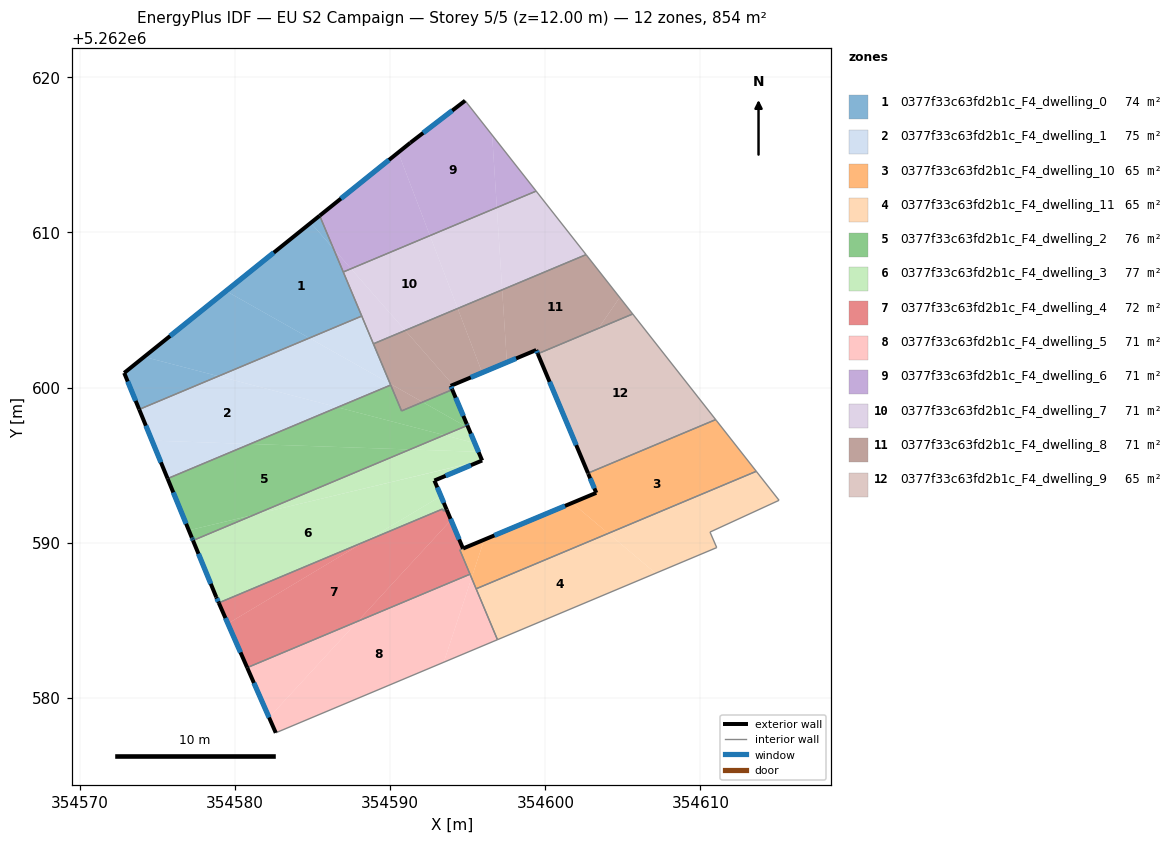
=== STOREY PLAN SPEC (per zone: floor XY polygon, exterior-wall plan segments, windows/doors) ===
zone 1: 0377f33c63fd2b1c_F4_dwelling_0  (74.3 m²)
  floor: (354586.35, 5262608.94) (354588.17, 5262604.61) (354584.79, 5262603.19) (354579.42, 5262606.22) (354584.88, 5262610.61)
  floor: (354584.79, 5262603.19) (354578.93, 5262600.73) (354574.15, 5262601.98) (354579.42, 5262606.22)
  floor: (354578.93, 5262600.73) (354573.83, 5262598.59) (354572.86, 5262600.94) (354574.15, 5262601.98)
  floor: (354585.46, 5262611.07) (354586.35, 5262608.94) (354584.88, 5262610.61)
  exterior wall: (354585.46, 5262611.08) – (354572.86, 5262600.94)  [16.2 m]
    window: (354582.50, 5262608.70) – (354575.82, 5262603.32)  [13.6 m²]
  exterior wall: (354572.86, 5262600.94) – (354573.83, 5262598.59)  [2.5 m]
    window: (354573.09, 5262600.39) – (354573.60, 5262599.14)  [2.1 m²]
  interior walls: 3
zone 2: 0377f33c63fd2b1c_F4_dwelling_1  (75.1 m²)
  floor: (354586.61, 5262598.73) (354580.98, 5262596.36) (354574.65, 5262596.58) (354573.83, 5262598.59) (354578.93, 5262600.73)
  floor: (354590.00, 5262600.25) (354590.03, 5262600.16) (354586.61, 5262598.73) (354578.93, 5262600.73) (354584.79, 5262603.19)
  floor: (354580.98, 5262596.36) (354575.66, 5262594.13) (354574.65, 5262596.58)
  floor: (354588.17, 5262604.61) (354590.00, 5262600.25) (354584.79, 5262603.19)
  exterior wall: (354573.83, 5262598.59) – (354575.66, 5262594.13)  [4.8 m]
    window: (354574.25, 5262597.54) – (354575.23, 5262595.18)  [4.1 m²]
  interior walls: 5
zone 3: 0377f33c63fd2b1c_F4_dwelling_10  (64.6 m²)
  floor: (354612.67, 5262595.78) (354613.60, 5262594.60) (354604.06, 5262590.60) (354601.73, 5262592.56) (354603.28, 5262593.21) (354602.76, 5262594.46) (354602.75, 5262594.48) (354605.85, 5262595.78)
  floor: (354610.98, 5262597.93) (354612.67, 5262595.78) (354605.85, 5262595.78)
  floor: (354604.06, 5262590.60) (354595.54, 5262587.03) (354595.25, 5262587.73) (354596.06, 5262590.19) (354601.73, 5262592.56)
  floor: (354596.06, 5262590.19) (354595.25, 5262587.73) (354594.49, 5262589.53)
  exterior wall: (354603.28, 5262593.21) – (354594.70, 5262589.63)  [9.3 m]
    window: (354601.27, 5262592.37) – (354596.72, 5262590.47)  [7.9 m²]
  exterior wall: (354602.77, 5262594.44) – (354603.28, 5262593.21)  [1.3 m]
    window: (354602.89, 5262594.15) – (354603.16, 5262593.50)  [1.1 m²]
  exterior wall: (354602.75, 5262594.48) – (354602.77, 5262594.44)  [0.0 m]
  interior walls: 7
zone 4: 0377f33c63fd2b1c_F4_dwelling_11  (65.3 m²)
  floor: (354607.11, 5262588.03) (354596.92, 5262583.75) (354595.54, 5262587.03) (354604.06, 5262590.60)
  floor: (354613.60, 5262594.60) (354615.07, 5262592.73) (354610.61, 5262590.68) (354611.05, 5262589.68) (354607.11, 5262588.03) (354604.06, 5262590.60)
  interior walls: 6
zone 5: 0377f33c63fd2b1c_F4_dwelling_2  (76.1 m²)
  floor: (354591.28, 5262596.01) (354581.27, 5262591.81) (354577.02, 5262590.80) (354575.66, 5262594.13) (354580.98, 5262596.36)
  floor: (354593.48, 5262596.93) (354591.28, 5262596.01) (354580.98, 5262596.36) (354586.61, 5262598.73)
  floor: (354581.26, 5262591.81) (354577.29, 5262590.14) (354577.26, 5262590.24) (354577.22, 5262590.32) (354577.02, 5262590.80)
  floor: (354594.85, 5262597.51) (354593.48, 5262596.93) (354586.61, 5262598.73) (354590.03, 5262600.16) (354590.73, 5262598.49) (354592.09, 5262599.06)
  floor: (354594.00, 5262599.86) (354594.94, 5262597.65) (354594.97, 5262597.56) (354594.85, 5262597.51) (354592.09, 5262599.06)
  exterior wall: (354575.66, 5262594.13) – (354577.22, 5262590.33)  [4.1 m]
    window: (354576.02, 5262593.24) – (354576.85, 5262591.22)  [3.5 m²]
  exterior wall: (354594.94, 5262597.65) – (354594.00, 5262599.86)  [2.4 m]
    window: (354594.72, 5262598.17) – (354594.22, 5262599.34)  [2.0 m²]
  exterior wall: (354594.97, 5262597.56) – (354594.94, 5262597.65)  [0.1 m]
    window: (354594.97, 5262597.58) – (354594.95, 5262597.63)  [0.1 m²]
  exterior wall: (354577.26, 5262590.24) – (354577.29, 5262590.14)  [0.1 m]
    window: (354577.26, 5262590.22) – (354577.28, 5262590.17)  [0.1 m²]
  exterior wall: (354577.22, 5262590.33) – (354577.26, 5262590.24)  [0.1 m]
    window: (354577.23, 5262590.31) – (354577.25, 5262590.26)  [0.1 m²]
  interior walls: 4
zone 6: 0377f33c63fd2b1c_F4_dwelling_3  (77.1 m²)
  floor: (354595.93, 5262595.30) (354592.85, 5262594.01) (354593.27, 5262593.01) (354588.37, 5262590.07) (354578.96, 5262586.12) (354578.79, 5262586.49) (354577.29, 5262590.14) (354581.26, 5262591.81)
  floor: (354593.27, 5262593.01) (354593.64, 5262592.13) (354593.44, 5262592.04) (354593.38, 5262592.17) (354588.37, 5262590.07)
  floor: (354595.69, 5262595.86) (354595.92, 5262595.31) (354581.27, 5262591.81) (354591.28, 5262596.01)
  floor: (354595.93, 5262595.30) (354581.26, 5262591.81) (354581.27, 5262591.81)
  floor: (354595.04, 5262597.40) (354595.46, 5262596.42) (354593.48, 5262596.93) (354594.85, 5262597.51)
  floor: (354595.46, 5262596.42) (354595.69, 5262595.86) (354591.28, 5262596.01) (354593.48, 5262596.93)
  floor: (354594.97, 5262597.56) (354595.04, 5262597.40) (354594.85, 5262597.51)
  exterior wall: (354593.64, 5262592.13) – (354592.85, 5262594.01)  [2.0 m]
    window: (354593.46, 5262592.57) – (354593.04, 5262593.57)  [1.7 m²]
  exterior wall: (354578.79, 5262586.49) – (354578.96, 5262586.12)  [0.4 m]
    window: (354578.83, 5262586.41) – (354578.92, 5262586.21)  [0.3 m²]
  exterior wall: (354577.29, 5262590.14) – (354578.79, 5262586.49)  [3.9 m]
    window: (354577.65, 5262589.29) – (354578.44, 5262587.35)  [3.3 m²]
  exterior wall: (354595.93, 5262595.30) – (354594.97, 5262597.56)  [2.5 m]
    window: (354595.70, 5262595.83) – (354595.20, 5262597.03)  [2.1 m²]
  exterior wall: (354592.85, 5262594.01) – (354595.93, 5262595.30)  [3.3 m]
    window: (354593.57, 5262594.31) – (354595.21, 5262594.99)  [2.8 m²]
  interior walls: 4
zone 7: 0377f33c63fd2b1c_F4_dwelling_4  (71.8 m²)
  floor: (354593.64, 5262592.13) (354593.92, 5262591.46) (354587.91, 5262584.94) (354580.79, 5262581.95) (354579.54, 5262584.79) (354588.37, 5262590.07) (354593.38, 5262592.17) (354593.44, 5262592.04)
  floor: (354593.92, 5262591.46) (354594.70, 5262589.62) (354594.49, 5262589.54) (354595.15, 5262587.97) (354587.91, 5262584.94)
  floor: (354588.37, 5262590.07) (354579.54, 5262584.79) (354578.96, 5262586.12)
  exterior wall: (354594.70, 5262589.62) – (354593.64, 5262592.13)  [2.7 m]
    window: (354594.45, 5262590.21) – (354593.89, 5262591.54)  [2.3 m²]
  exterior wall: (354578.96, 5262586.12) – (354580.79, 5262581.95)  [4.6 m]
    window: (354579.38, 5262585.14) – (354580.36, 5262582.93)  [3.8 m²]
  interior walls: 6
zone 8: 0377f33c63fd2b1c_F4_dwelling_5  (71.2 m²)
  floor: (354595.15, 5262587.97) (354595.25, 5262587.73) (354593.45, 5262582.29) (354582.63, 5262577.75) (354582.20, 5262578.73) (354587.91, 5262584.94)
  floor: (354587.91, 5262584.94) (354582.20, 5262578.73) (354580.79, 5262581.95)
  floor: (354595.25, 5262587.73) (354596.92, 5262583.75) (354593.45, 5262582.29)
  exterior wall: (354580.79, 5262581.95) – (354582.63, 5262577.75)  [4.6 m]
    window: (354581.22, 5262580.96) – (354582.20, 5262578.73)  [3.9 m²]
  interior walls: 4
zone 9: 0377f33c63fd2b1c_F4_dwelling_6  (71.2 m²)
  floor: (354594.83, 5262618.49) (354596.57, 5262616.27) (354596.88, 5262611.60) (354592.56, 5262609.79) (354590.52, 5262615.15) (354591.30, 5262615.77)
  floor: (354590.52, 5262615.15) (354592.56, 5262609.79) (354587.48, 5262607.66) (354586.35, 5262608.94) (354585.46, 5262611.07)
  floor: (354596.57, 5262616.27) (354599.41, 5262612.66) (354596.88, 5262611.60)
  floor: (354586.35, 5262608.94) (354587.48, 5262607.66) (354586.98, 5262607.45)
  exterior wall: (354591.30, 5262615.77) – (354585.46, 5262611.08)  [7.5 m]
    window: (354589.93, 5262614.67) – (354586.83, 5262612.18)  [6.3 m²]
  exterior wall: (354594.83, 5262618.49) – (354591.30, 5262615.77)  [4.5 m]
    window: (354594.00, 5262617.85) – (354592.13, 5262616.41)  [3.8 m²]
  interior walls: 3
zone 10: 0377f33c63fd2b1c_F4_dwelling_7  (71.2 m²)
  floor: (354592.56, 5262609.79) (354594.35, 5262605.10) (354590.97, 5262603.68) (354587.48, 5262607.66)
  floor: (354599.41, 5262612.66) (354602.63, 5262608.57) (354597.22, 5262606.30) (354596.88, 5262611.60)
  floor: (354596.88, 5262611.60) (354597.22, 5262606.30) (354594.35, 5262605.10) (354592.56, 5262609.79)
  floor: (354587.48, 5262607.66) (354590.97, 5262603.68) (354588.92, 5262602.82) (354586.98, 5262607.45)
  interior walls: 5
zone 11: 0377f33c63fd2b1c_F4_dwelling_8  (71.2 m²)
  floor: (354602.63, 5262608.57) (354604.79, 5262605.81) (354603.42, 5262603.81) (354599.52, 5262602.17) (354599.41, 5262602.42) (354597.52, 5262601.63) (354597.22, 5262606.30)
  floor: (354604.79, 5262605.81) (354605.63, 5262604.74) (354603.42, 5262603.81)
  floor: (354594.35, 5262605.10) (354595.93, 5262600.96) (354594.05, 5262600.17) (354590.97, 5262603.68)
  floor: (354590.97, 5262603.68) (354594.05, 5262600.17) (354593.90, 5262600.11) (354594.00, 5262599.86) (354592.09, 5262599.06) (354590.00, 5262600.25) (354588.92, 5262602.82)
  floor: (354597.22, 5262606.30) (354597.52, 5262601.63) (354595.93, 5262600.96) (354594.35, 5262605.10)
  floor: (354592.09, 5262599.06) (354590.73, 5262598.49) (354590.03, 5262600.16) (354590.00, 5262600.25)
  exterior wall: (354599.41, 5262602.42) – (354599.52, 5262602.17)  [0.3 m]
    window: (354599.44, 5262602.36) – (354599.49, 5262602.23)  [0.2 m²]
  exterior wall: (354593.90, 5262600.11) – (354599.41, 5262602.42)  [6.0 m]
    window: (354595.19, 5262600.65) – (354598.12, 5262601.87)  [5.0 m²]
  exterior wall: (354594.00, 5262599.86) – (354593.90, 5262600.11)  [0.3 m]
    window: (354593.98, 5262599.92) – (354593.92, 5262600.05)  [0.2 m²]
  interior walls: 7
zone 12: 0377f33c63fd2b1c_F4_dwelling_9  (64.9 m²)
  floor: (354605.63, 5262604.74) (354610.98, 5262597.93) (354602.75, 5262594.48) (354599.52, 5262602.17)
  exterior wall: (354599.52, 5262602.17) – (354602.75, 5262594.48)  [8.3 m]
    window: (354600.27, 5262600.37) – (354601.99, 5262596.29)  [7.0 m²]
  interior walls: 3

=== DERIVED (storey summary) ===
Building: EU S2 Campaign
Storey: 5 of 5  (floor level z = 12.00 m)
Storey gross floor area: 853.8 m²
Zones on this storey: 12
  - 0377f33c63fd2b1c_F4_dwelling_0: floor 74.3 m²; exterior wall 18.7 m (56.1 m²); 2 window(s) 15.8 m²; WWR 28.1%
  - 0377f33c63fd2b1c_F4_dwelling_1: floor 75.1 m²; exterior wall 4.8 m (14.5 m²); 1 window(s) 4.1 m²; WWR 28.1%
  - 0377f33c63fd2b1c_F4_dwelling_10: floor 64.6 m²; exterior wall 10.7 m (32.0 m²); 2 window(s) 9.0 m²; WWR 28.0%
  - 0377f33c63fd2b1c_F4_dwelling_11: floor 65.3 m²
  - 0377f33c63fd2b1c_F4_dwelling_2: floor 76.1 m²; exterior wall 6.8 m (20.4 m²); 5 window(s) 5.7 m²; WWR 28.1%
  - 0377f33c63fd2b1c_F4_dwelling_3: floor 77.1 m²; exterior wall 12.2 m (36.5 m²); 5 window(s) 10.3 m²; WWR 28.1%
  - 0377f33c63fd2b1c_F4_dwelling_4: floor 71.8 m²; exterior wall 7.3 m (21.8 m²); 2 window(s) 6.1 m²; WWR 28.1%
  - 0377f33c63fd2b1c_F4_dwelling_5: floor 71.2 m²; exterior wall 4.6 m (13.8 m²); 1 window(s) 3.9 m²; WWR 28.1%
  - 0377f33c63fd2b1c_F4_dwelling_6: floor 71.2 m²; exterior wall 12.0 m (35.9 m²); 2 window(s) 10.1 m²; WWR 28.1%
  - 0377f33c63fd2b1c_F4_dwelling_7: floor 71.2 m²
  - 0377f33c63fd2b1c_F4_dwelling_8: floor 71.2 m²; exterior wall 6.5 m (19.5 m²); 3 window(s) 5.5 m²; WWR 28.1%
  - 0377f33c63fd2b1c_F4_dwelling_9: floor 64.9 m²; exterior wall 8.3 m (25.0 m²); 1 window(s) 7.0 m²; WWR 28.1%
Zone adjacency (shared interzone walls):
  - 0377f33c63fd2b1c_F4_dwelling_0 ↔ 0377f33c63fd2b1c_F4_dwelling_1
  - 0377f33c63fd2b1c_F4_dwelling_0 ↔ 0377f33c63fd2b1c_F4_dwelling_6
  - 0377f33c63fd2b1c_F4_dwelling_0 ↔ 0377f33c63fd2b1c_F4_dwelling_7
  - 0377f33c63fd2b1c_F4_dwelling_1 ↔ 0377f33c63fd2b1c_F4_dwelling_2
  - 0377f33c63fd2b1c_F4_dwelling_1 ↔ 0377f33c63fd2b1c_F4_dwelling_7
  - 0377f33c63fd2b1c_F4_dwelling_1 ↔ 0377f33c63fd2b1c_F4_dwelling_8
  - 0377f33c63fd2b1c_F4_dwelling_10 ↔ 0377f33c63fd2b1c_F4_dwelling_11
  - 0377f33c63fd2b1c_F4_dwelling_10 ↔ 0377f33c63fd2b1c_F4_dwelling_4
  - 0377f33c63fd2b1c_F4_dwelling_10 ↔ 0377f33c63fd2b1c_F4_dwelling_5
  - 0377f33c63fd2b1c_F4_dwelling_10 ↔ 0377f33c63fd2b1c_F4_dwelling_9
  - 0377f33c63fd2b1c_F4_dwelling_11 ↔ 0377f33c63fd2b1c_F4_dwelling_5
  - 0377f33c63fd2b1c_F4_dwelling_2 ↔ 0377f33c63fd2b1c_F4_dwelling_3
  - 0377f33c63fd2b1c_F4_dwelling_2 ↔ 0377f33c63fd2b1c_F4_dwelling_8
  - 0377f33c63fd2b1c_F4_dwelling_3 ↔ 0377f33c63fd2b1c_F4_dwelling_4
  - 0377f33c63fd2b1c_F4_dwelling_4 ↔ 0377f33c63fd2b1c_F4_dwelling_5
  - 0377f33c63fd2b1c_F4_dwelling_6 ↔ 0377f33c63fd2b1c_F4_dwelling_7
  - 0377f33c63fd2b1c_F4_dwelling_7 ↔ 0377f33c63fd2b1c_F4_dwelling_8
  - 0377f33c63fd2b1c_F4_dwelling_8 ↔ 0377f33c63fd2b1c_F4_dwelling_9